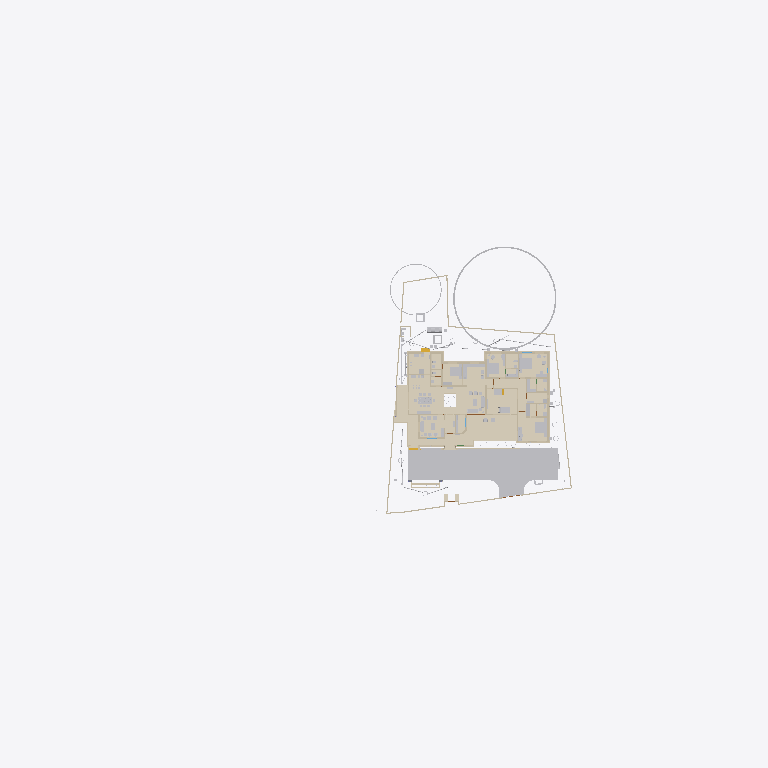
Plan cut of the same IFC building model at storey 'FF' (level 0.00 m, cut at 1.40 m), seen from above with north up, elements coloured by IFC class (only those large enough to see are counted): 39 walls (beige), 24 other elements (light grey), 24 coverings (cream), 1 stair flight (yellow). Cut surfaces are drawn darker.
Extent 118.5 m × 45.8 m × 41.0 m (x, y, z). Storeys (12): GF at 0.00 m; 00 at 0.00 m; FFtop at 0.00 m; GFLintel at 0.00 m; FF at 0.00 m; Footing at 0.00 m; Verandah at 0.00 m; Plumbing at 0.00 m; schedule at 0.00 m; Electrical at 0.00 m; Furniture at 0.00 m; Roof at 3.00 m. Elements (2782): 467 IfcSystemFurnitureElement, 466 IfcBuildingElementProxy, 340 IfcBeam, 300 IfcWall, 265 IfcCovering, 157 IfcSwitchingDevice, 86 IfcLightFixture, 79 IfcPipeSegment, 59 IfcOutlet, 55 IfcGeographicElement, 55 IfcWindow, 53 IfcFurniture.

HEADER;
FILE_DESCRIPTION(('ViewDefinition[DesignTransferView]'),'2;1');
FILE_NAME('Sreekesh.ifc','2026-11-18T19:25:55+05:30',(),(),'IfcOpenShell 0.9.0.post1','Bonsai 0.9.0-post1','Nobody');
FILE_SCHEMA(('IFC4X3'));
ENDSEC;
DATA;
#1=IFCPROJECT('0aPvmvJuf5owphcfiKWAsN',$,'My Project',$,$,$,$,(#14,#26),#9);
#30=IFCSITE('3jTVXq97zE2OZTfzZH9iYT',$,'My Site',$,$,#53,$,$,$,$,$,$,$,$);
#211744=IFCSITE('2pH2ecD1v9bgK8psTEcl$_',$,'Site',$,$,#547284,#211754,$,$,(8,52,49,300000),(76,38,36,300000),$,$,$);
#36=IFCBUILDING('3Bt1MypEf4fuqFfshm9kTs',$,'My Building',$,$,#59,$,$,$,$,$,$);
#333137=IFCBUILDING('2u05Cn$TD6OPdaLJzvNsxO',$,'GFWall',$,$,#507878,$,$,$,$,$,$);
#339211=IFCBUILDING('002Xt49mzDahM74jmffgUi',$,'GF-P',$,$,#507873,$,$,$,$,$,$);
#42=IFCBUILDINGSTOREY('3Yt8GBe1vE1Byt_$JKaQnQ',$,'GF',$,$,#509173,$,$,$,$);
#8023=IFCBUILDINGSTOREY('3LNq90aff4Xhn4xfthWyFx',$,'00',$,$,#8039,$,$,$,$);
#71986=IFCBUILDINGSTOREY('1ZF$IMkzjA5efl8XVVA8ry',$,'FFtop',$,$,#508468,$,$,$,$);
#72129=IFCBUILDINGSTOREY('1Nt2vvvNTB5u0X$NIke4ti',$,'GFLintel',$,$,#510858,$,$,$,$);
#83382=IFCBUILDINGSTOREY('2do7yjy$r1eOSN7_GxsK9f',$,'FF',$,$,#508248,$,$,$,$);
#301077=IFCBUILDINGSTOREY('1n3LFyF6X708Cvo1r86gbR',$,'Footing',$,$,#508478,$,$,$,$);
#360055=IFCBUILDINGSTOREY('2kU8qRmBnF7foRmD37T33I',$,'Verandah',$,$,#360071,$,$,$,$);
#367233=IFCBUILDINGSTOREY('3r39yX7tr10xAjP1zlM9FN',$,'Plumbing',$,$,#367249,$,$,$,$);
#436766=IFCBUILDINGSTOREY('2CUKbd$of0Yx1yz6tYDaJY',$,'schedule',$,$,#511718,$,$,$,$);
#442969=IFCBUILDINGSTOREY('0sffW$JV12jOzJZIPBAWvQ',$,'Electrical',$,$,#442985,$,$,$,$);
#645077=IFCBUILDINGSTOREY('0JjibVR6r1sO_31MAb0rmm',$,'Roof',$,$,#645123,$,$,$,$);
#665632=IFCBUILDINGSTOREY('2RF$Y3VNH46PaTkTjLzI95',$,'Furniture',$,$,#665647,$,$,$,$);
#363541=IFCCOURSE('0hYJyXEsXANxqeScN2ddTn',$,'Course',$,$,#552989,#363556,$,$);
#591201=IFCCOVERING('3kms8ObvT2A83v6EkiQCtZ',$,'Covering',$,$,#591353,#591200,$,$);
#345031=IFCCOVERING('3RPlCoLTXEkg2LQ5VmhLHT',$,'Covering',$,$,#361378,#345042,$,$);
#578743=IFCCOURSE('10JQwc8Rj1DhdDleds_4eD',$,'Course',$,$,#579139,#578764,$,$);
#590858=IFCCOVERING('0RcNbxwC1BPO6vPsSe5hv0',$,'Covering',$,$,#591403,#590857,$,$);
#158109=IFCGEOGRAPHICELEMENT('1ICn9VC11DLu$jSeyjW6na',$,'GeographicElement',$,$,#159277,#158141,$,$);
#591314=IFCCOVERING('0d2zgKDdP8dwFGBu$GD38F',$,'Covering',$,$,#591373,#591313,$,$);
#590379=IFCCOVERING('2ZGsMYGazAchJobXoI0Ygv',$,'Covering',$,$,#590422,#590395,$,$);
#339327=IFCCOVERING('2gdKm_COPCGQt2$pqnEIyy',$,'Covering',$,$,#509943,#339338,$,$);
#590972=IFCCOVERING('2wUE701ff3ZBcv_UhuFthK',$,'Covering',$,$,#591363,#590971,$,$);
#590571=IFCCOVERING('0UuWKOFoDDYvmplRYi7h7d',$,'Covering',$,$,#591343,#590570,$,$);
#591085=IFCCOVERING('0kYX189Jf7CBGn9ceIdHnd',$,'Covering',$,$,#591378,#591084,$,$);
#590628=IFCCOVERING('3pEdpTjbjFLQ$oJNw_068r',$,'Covering',$,$,#591338,#590627,$,$);
#90359=IFCWALL('3p_Mlr$7n7WPwtZxEevqS4',$,'Wall',$,$,#507938,#90370,$,$);
#66022=IFCWALL('2FUeR5sFb9uwjJGdeVWABU',$,'Wall',$,$,#431152,#66028,$,$);
#591142=IFCCOVERING('3Wi1uDf0TEzBEG7DUo_LFE',$,'Covering',$,$,#591398,#591141,$,$);
#601271=IFCCOVERING('2Z1NrECcXEj9MRDySQAZqv',$,'Covering',$,$,#601523,#601270,$,$);
#590742=IFCCOVERING('1ni5gOUR9DqRnAAhVVpPlZ',$,'Covering',$,$,#591358,#590741,$,$);
#532526=IFCFURNITURE('3gB9$ESpzFY8X4BymaP12u',$,'Furniture',$,$,#532775,#532562,$,$);
#532540=IFCFURNITURE('3GPb$TX3bAaO0sNvhFpy4W',$,'Furniture',$,$,#538708,#532570,$,$);
#541370=IFCFURNITURE('3a6eTw$Kf5h8o62ViCN3B9',$,'Furniture',$,$,#615908,#541383,$,$);
#590802=IFCCOVERING('1Bs4Doo8HFO94TelcTdwmZ',$,'Covering',$,$,#591348,#590801,$,$);
#590685=IFCCOVERING('2DZod39rv4RxPbk5$8U$JL',$,'Covering',$,$,#591393,#590684,$,$);
#601444=IFCCOVERING('1aad0Nw0b8pgnEwnKHFkPw',$,'Covering',$,$,#601543,#601443,$,$);
#158156=IFCGEOGRAPHICELEMENT('2JlHSkVhjCZPlJyc1W8A6K',$,'GeographicElement',$,$,#159282,#158188,$,$);
#65997=IFCWALL('1DC2$ngnnDR8Q9h6mAR0js',$,'Wall',$,$,#345521,#66003,$,$);
#356144=IFCCOVERING('1zMDy9b99F78g0pPFmqkhi',$,'Covering',$,$,#671805,#356160,$,$);
#285749=IFCWALL('23M4dZECv7RPP4RWKkyrhY',$,'Wall.082',$,$,#435018,#285760,$,$);
#601388=IFCCOVERING('2OfGI35pf0Lf5cIlxdGZFD',$,'Covering',$,$,#601533,#601387,$,$);
#222195=IFCWALL('2ixJvC9dH599amejUM2w6G',$,'Wall',$,$,#293165,#222215,$,$);
#608894=IFCFURNITURE('1rW3RY7jLEV9DGXKZdn0Cj',$,'Furniture',$,$,#610395,#608994,$,$);
#601332=IFCCOVERING('0OeQfY7$zDCAoos9A$4lI9',$,'Covering',$,$,#601528,#601331,$,$);
#309133=IFCWALL('2VcyNDgMn9VgDTDYN_$YR$',$,'Wall',$,$,#508643,#309144,$,$);
#18348=IFCWALL('1c7n2BYDr8yh53xvaRXxqS',$,'Wall',$,$,#507913,#18359,$,$);
#410350=IFCFURNITURE('36fJsTb99Eyh2vWH1pKTwS',$,'Furniture',$,$,#557811,#410349,$,$);
#590915=IFCCOVERING('3HWV9OZZz6DxRQIJbYTFsv',$,'Covering',$,$,#591388,#590914,$,$);
#528805=IFCELECTRICAPPLIANCE('2815wh2PP0iwDPzxAV3Eup',$,'ElectricAppliance',$,$,#604021,#528831,'#08',$);
#3067=IFCWALL('3GZ$skLXf6OgGR8mfLciD_',$,'Wall',$,$,#507933,#3073,$,$);
#415580=IFCTANK('0zlhS4RPL7lRfPwGcdKWnU',$,'Tank',$,$,#532270,#530482,$,$);
#578551=IFCWALL('3M_0KDf$P8_e6nv0RxeMA_',$,'Wall',$,$,#578974,#578571,$,$);
#309107=IFCWALL('01iQiyD9jF981ZNgDvXuAr',$,'Wall',$,$,#508648,#309118,$,$);
#2872=IFCWALL('0VICnwrYLCM9IhHcjSiD9g',$,'Wall',$,$,#507923,#2879,$,$);
#356399=IFCCOVERING('2Adp7p7Vr1eu_pEkAkRGdd',$,'Covering',$,$,#671810,#356433,$,$);
#226167=IFCWALL('1JVywoPUH41xuuLQv_Mf23',$,'Wall.082',$,$,#434788,#226178,$,$);
#345472=IFCWALL('0yhntx_XHBtOwqFxJIUy0e',$,'Wall.082',$,$,#345566,#345483,$,$);
#18016=IFCWALL('2qNYwIywzDnw0eOADeB3_0',$,'Wall',$,$,#507953,#18027,$,$);
#18042=IFCWALL('3bhXUDB39FaPZW_NASdZlT',$,'Wall',$,$,#508023,#18053,$,$);
#18525=IFCWALL('2nl9frQ2v9fwHEG6jroVG1',$,'Wall',$,$,#507973,#18536,$,$);
#24001=IFCWALL('3hphgpD2b28xqT53FPskSj',$,'Wall',$,$,#507968,#24012,$,$);
#8133=IFCWALL('2NV9tTUID8IOq7fV7oI$I_',$,'Wall',$,$,#149410,#8144,$,$);
#3520=IFCWALL('1kfIyPN_b4JPSDED46DDvv',$,'Wall',$,$,#507918,#3526,$,$);
#18672=IFCWALL('0s5YaOi8jF58ocUKtzFB68',$,'Wall',$,$,#507893,#18683,$,$);
#18194=IFCWALL('1AbV9w0nLBfPekv$ii5eki',$,'Wall',$,$,#507943,#18205,$,$);
#591029=IFCCOVERING('2bze4YSY9A6hP20$0LKr09',$,'Covering',$,$,#591368,#591028,$,$);
#18392=IFCWALL('2Hkjxieqv1Fue5ySQ6NeWL',$,'Wall',$,$,#507928,#18403,$,$);
#406109=IFCFURNITURE('055N_$xmX9ZQbc0CYFtvE3',$,'Furniture',$,$,#510138,#406108,$,$);
#524552=IFCFURNITURE('1Rp$DFOJXFWOqRZHaLRtD$',$,'Cube',$,$,#621707,#524553,$,.BED.);
#613743=IFCWALL('3BhzHd$15Aax_wbjeGa7nl',$,'Wall',$,$,#613917,#613763,$,$);
#110356=IFCWALL('3Jc2L501zCIf2lBfrewdbK',$,'Wall',$,$,#434868,#110367,$,$);
#65947=IFCWALL('08s$eE7qfC1vtHJbeTdsNK',$,'Wall',$,$,#434943,#65953,$,$);
#4072=IFCWALL('0Y3rN168r7Jxb0OqetfU7X',$,'Wall',$,$,#507988,#4083,$,$);
#523669=IFCSYSTEMFURNITUREELEMENT('1BLwOiLtL8NvU3rrkohp3Z',$,'SystemFurnitureElement',$,$,#666716,#523680,$,$);
#555547=IFCFURNITURE('1uAEi3HEv4SPg_R2PPJ8aO',$,'Furniture',$,$,#556695,#555560,$,$);
#555661=IFCFURNITURE('2GzT$pXNL1vRe0kpRIOYdw',$,'Furniture',$,$,#556685,#555674,$,$);
#601500=IFCCOVERING('3Vs__SWM15bRIIGsxWIyv$',$,'Covering',$,$,#601538,#601499,$,$);
#65878=IFCWALL('1RxXXtAKb3$uqm3spal5Ab',$,'Wall.049',$,$,#434824,#65884,$,$);
#328180=IFCWALL('0ABhG_1I127Plb3g$lDZDb',$,'Wall',$,$,#360097,#328200,$,$);
#517779=IFCSYSTEMFURNITUREELEMENT('3fPqnovFD6PBVCUAuJHDfW',$,'SystemFurnitureElement',$,$,#667966,#517790,$,$);
#406302=IFCFURNITURE('0QVhsRe3v2xh1mazg7g3pY',$,'Furniture',$,$,#549602,#549588,$,$);
#308639=IFCWALL('0UYp14YpP1MAW0yCb4nw87',$,'Wall',$,$,#508658,#308650,$,$);
#4130=IFCWALL('1AvIXg7ED1P9NhJbZDV_E1',$,'Wall',$,$,#507958,#4141,$,$);
#540775=IFCSYSTEMFURNITUREELEMENT('1h56EkDCz818SwStoWg4kf',$,'SystemFurnitureElement',$,$,#667891,#540788,$,$);
#414421=IFCWASTETERMINAL('3h7h8u_I98lOH4BWXVcUCV',$,'WasteTerminal',$,$,#532275,#530490,$,$);
#414527=IFCWASTETERMINAL('0v1hqfc$r1$wf5R2fPkqwY',$,'WasteTerminal',$,$,#532285,#530579,$,$);
#285691=IFCWALL('3FXX66X1H7gQUhINB1ZqHj',$,'Wall.082',$,$,#434912,#285702,$,$);
#539164=IFCCOVERING('2bjsifiGn0Ihn7g8thQhHS',$,'Covering',$,$,#671815,#539230,$,$);
#436119=IFCPIPESEGMENT('0Ins4u5i19XO17trhKxKii',$,'PipeSegment',$,$,#436198,#436153,$,.FLEXIBLESEGMENT.);
#79990=IFCSTAIRFLIGHT('1DnY2XVefC_QhnIFzju6yh',$,'StairFlight',$,$,#427783,#148959,$,$,$,$,$,$);
#432166=IFCPIPESEGMENT('0tLcvRcXL2le8y4Ii9y0q8',$,'PipeSegment',$,$,#434483,#432200,$,.FLEXIBLESEGMENT.);
#2959=IFCWALL('3OEI3BHmD4XPtrMwXvI884',$,'Wall',$,$,#546380,#2970,$,$);
#309185=IFCWALL('1RTxTTrCL8QeAofqzjoycv',$,'Wall',$,$,#508628,#309196,$,$);
#18646=IFCWALL('20GHUXbGDFDBHE5XphavUy',$,'Wall',$,$,#507978,#18657,$,$);
#309159=IFCWALL('1V_dIHu1r0A9eGkskasoOA',$,'Wall',$,$,#508673,#309170,$,$);
#23938=IFCWALL('0ZZEq2syzEPfO9qD2AQWDv',$,'Wall',$,$,#508033,#23949,$,$);
#4009=IFCWALL('2lHSG51rHEfeNsY_Rnf304',$,'Wall',$,$,#507888,#4020,$,$);
#3151=IFCWALL('2frHB1bR9FtP23RXamn7Ko',$,'Wall',$,$,#508018,#3162,$,$);
#120632=IFCWALL('2Lqjpf9Aj0Vh1iBvOWYUCR',$,'Wall',$,$,#507993,#120643,$,$);
#528995=IFCSYSTEMFURNITUREELEMENT('0ycZib9KrBVOnpv$$tnR_Z',$,'SystemFurnitureElement',$,$,#667031,#529006,$,$);
ENDSEC;
